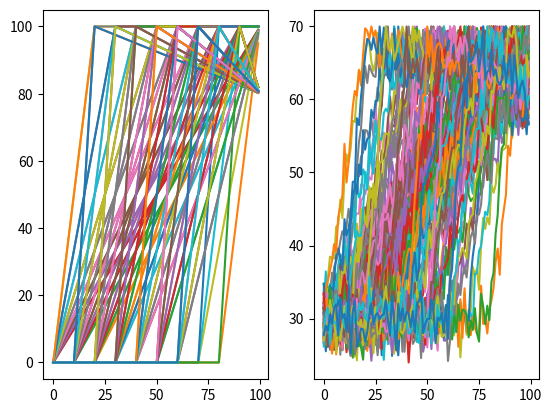

This figure's Python source: (Note: this script raises an exception after producing the figure.)
## Load Library
import matplotlib.pyplot as plt
import numpy as np
import pandas as pd
%matplotlib inline

## Defination to generate pattern
def Generate_pattern_with_both_ends(x,min_value,max_value,start_distance,end_distance):
    total_points=100           ## No of points
    k=0
    for i in range(start_distance.shape[0]):
        ## Points left after choosing start and end_distance from total points
        left_points=total_points-start_distance[i]-end_distance
        ## Finding Slope of linear line from left points
        slope=(max_value-min_value)/left_points
        for j in range(slope.shape[0]):
            ## if points left are less than 10,It is almost a vertical line, avoiding it
            if(left_points[j]<10):
                continue;
            ## Create a straight line
            out=np.arange(min_value,max_value,slope[j])
            end_index=out.shape[0] + start_distance[i]
            ## Make inital value to min value
            x[k,0:start_distance[i]]=min_value
            ## Assign Next points to line
            x[k,start_distance[i]:end_index]=out
            ## Assign end points to max value
            x[k,end_index:]=max_value  
            k=k+1
    return x,k
    
## Initiaisation
total_points=100
no_of_shifts=60

## Defining array where all shifted version will be saved
x=np.zeros([no_of_shifts,total_points])

## Defining array where all shifted version will be saved
start_distance=np.array([0,10,20,30,40,50,60,70,80])
end_distance=np.array([0,10,20,30,40,50,60,70,80])

## Generate_pattern
x,index=Generate_pattern_with_both_ends(x,0,100,start_distance,end_distance)

## Generate noise
noise=np.random.normal(0,5,[index,100])

## make signal noisy
signal=x[:index]+noise

## Print all pattern
for i in range(index):
    ## Normalizing to required range 30 to 70
    signal[i]=((signal[i]/max(signal[i]))*40)+30
    print(i)
    plt.subplot(121)
    plt.plot(x[i])
    plt.subplot(122)
    plt.plot(signal[i])
    plt.show()

## Defining label for Pattern
label=np.chararray(index,itemsize=50)
label[:]='Linear_rise_with_constant_ends'
sig=pd.DataFrame({'Pattern':label})

## Append pattern data with labels
sig=sig.join(pd.DataFrame(signal[0:index]))

#sig.to_csv('Steep_rise_with_shifts.csv',index=False)


## Load Library
import matplotlib.pyplot as plt
import numpy as np
import pandas as pd
%matplotlib inline

## Definations to generate pattern with falling ends
def Generate_pattern_with_falling_end(x,min_value,max_value,start_distance,end_distance):
    total_points=100           ## Total no of points
    max_mid_val=80             ## Falling Temperature value
    k=0
    for i in range(start_distance.shape[0]):
        ## Points left after choosing start and end_distance from total points
        left_points=total_points-start_distance[i]-end_distance
        ## Finding Slope of linear line from left points
        slope=(max_value-min_value)/left_points
        for j in range(slope.shape[0]):
            ## if points left are less than 10,It is almost a vertical line, avoiding it
            if(left_points[j]<10):
                continue;
            ## Create a Straight Linee
            out=np.arange(min_value,max_value,slope[j])
            end_index=out.shape[0] + start_distance[i]
            ## Make inital value to min value
            x[k,0:start_distance[i]]=min_value
            ## Assign Next Values to Straight line
            x[k,start_distance[i]:end_index]=out
            ## Assign End VAlues to Falling Line
            x[k,end_index:]=np.arange(max_value,max_mid_val,(max_mid_val-max_value)/end_distance[j])  
            k=k+1
    return x,k

## Initiaisation
total_points=100
no_of_shifts=50

## Defining array where all shifted version will be saved
x=np.zeros([no_of_shifts,total_points])

## Defining Start and End points 
start_distance=np.array([0,10,20,30,40,50,60])
end_distance=np.array([0,10,20,30,40,50,60,70,80])

## Generate_pattern with varying slope
x,index=Generate_pattern_with_falling_end(x,0,100,start_distance,end_distance)
noise=np.random.normal(0,5,[index,100])

## Add noise to generated signal
signal=x[:index]+noise

## Plotting all patterns
for i in range(index):
    ## Normalizing pattern to range 30 to 70
    signal[i]=((signal[i]/max(signal[i]))*40)+30
    print(i)
    plt.subplot(121)
    plt.plot(x[i])
    plt.subplot(122)
    plt.plot(signal[i])
    plt.show()
    
## Defining label for Pattern
label=np.chararray(index,itemsize=50)
label[:]='Linear_rise_with_decreasing_ends'

## Adding Column assigning causes to pattern
cause=np.chararray(101,itemsize=50)
cause[:]='Oil Leakage'
temp_sig=pd.DataFrame({'Pattern':label})

## Appending Pattern and joining label, causes
temp_sig=temp_sig.join(pd.DataFrame(signal[0:index]))
sig=sig.append(temp_sig,ignore_index=True)

## Dumping to csv
sig['label']=pd.Series(cause,index=sig.index)
#sig.to_csv('Linear_rise.csv')

